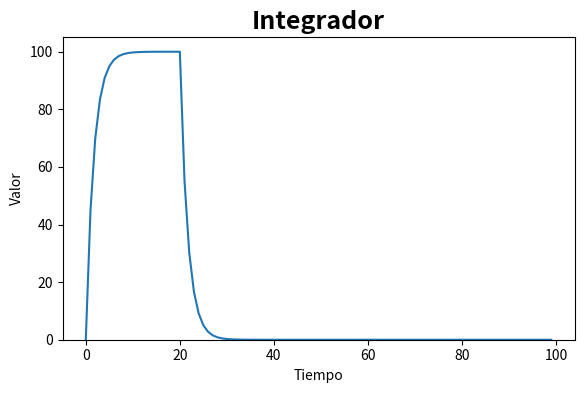

Generate this figure with matplotlib: (Note: this script raises an exception after producing the figure.)
# -*- coding: utf-8 -*-

### Programa en Python Integrador ###

# [redacted]
# [redacted]

from matplotlib.widgets import Slider, Button, RadioButtons
import matplotlib.pyplot as plt
import numpy as np


# Creamos un arreglo de "100" elelmentos, el primer elemento tiene un valor de 100
# (representa un estimulo en el tiempo) el resto tiene un valor de 0.
R = [100]*20 + [0]*(79)
x = range(100)           # Creamos un arreglo de 100 elementos [0, 1, 2, 3, 4....]
y = [0]*(100)            # Creamos un arreglo que llenaremos con el resultado de la función del integrador
ruido_1 = [0]*(100)      # Por lo pronto lo llenaremos con ceros
ruido_2 = [0]*(100)
ruido_3 = [0]*(100)

global randn
randn = False

a = 0.55                 # Declaramos el parametro de Ventana Temporal
y[0] = 0.0
V_ant = 0.0

fig, ax = plt.subplots()
plt.subplots_adjust(left=0.1, bottom=0.25)


# Calculamos la función integrador y lo guardamos en la variable Y[]
for i in range(len(R)):     # Este ciclo For, se recorrera para todo el largo del arreglo R[]
    y[i+1] = a*V_ant + (1-a)*R[i]
    ruido_1[i+1] = y[i+1] + (np.random.randn()*3)
    ruido_2[i+1] = y[i+1] + (np.random.randn()*3)
    ruido_3[i+1] = y[i+1] + (np.random.randn()*3)
    V_ant = y[i+1]

ax.set_title("Integrador", fontsize=18, fontweight="bold")
ax.set_xlabel("Tiempo")
ax.set_ylabel("Valor")
ax.set_ylim(0.0, 105)
ax.plot(x, y)


## Descomentar estas lineas para datos aleatorios
#ax.plot(x, ruido_1, 'ro')
#ax.plot(x, ruido_2, 'ro')
#ax.plot(x, ruido_3, 'ro')



# Creamos un objeto que contendra la informacion de Slider para modificar
# el valor de la ventana temporal "a"
ax_a = plt.axes([0.25, 0.12, 0.65, 0.03], axisbg='#BCE2C2')
a_value = Slider(ax_a, "Ventana temporal", 0.01, 0.99, valinit=a)

# Creamos un objeto que contendra la informacion de Slider para modificar
# la cantidad de los estímulos de los  estimulos
ax_est = plt.axes([0.25, 0.08, 0.65, 0.03], axisbg='#BCE2C2')
est_value = Slider(ax_est, "Numero de estimulos", 1, 60, valinit=20)

def update(val):
    global randn
    a = a_value.val
    est = int(est_value.val)
    R = [100]*est + [0]*(98 - est)
    V_ant = 0
    for i in range(len(R)):
        y[i+1] = a*V_ant + (1-a)*R[i]
        ruido_1[i+1] = y[i+1] + (np.random.randn()*3)
        ruido_2[i+1] = y[i+1] + (np.random.randn()*3)
        ruido_3[i+1] = y[i+1] + (np.random.randn()*3)
        V_ant = y[i+1]

    ax.clear()
    ax.set_title("Integrador", fontsize=18, fontweight="bold")
    ax.set_xlabel("Tiempo")
    ax.set_ylabel("Valor")
    ax.set_ylim(0.0, 110)
    ax.plot(x, y)

    ## Descomentar estas lineas para datos aleatorios
    #ax.plot(x, ruido_1, 'ro')
    #ax.plot(x, ruido_2, 'ro')
    #ax.plot(x, ruido_3, 'ro')



a_value.on_changed(update)
est_value.on_changed(update)

plt.show()
